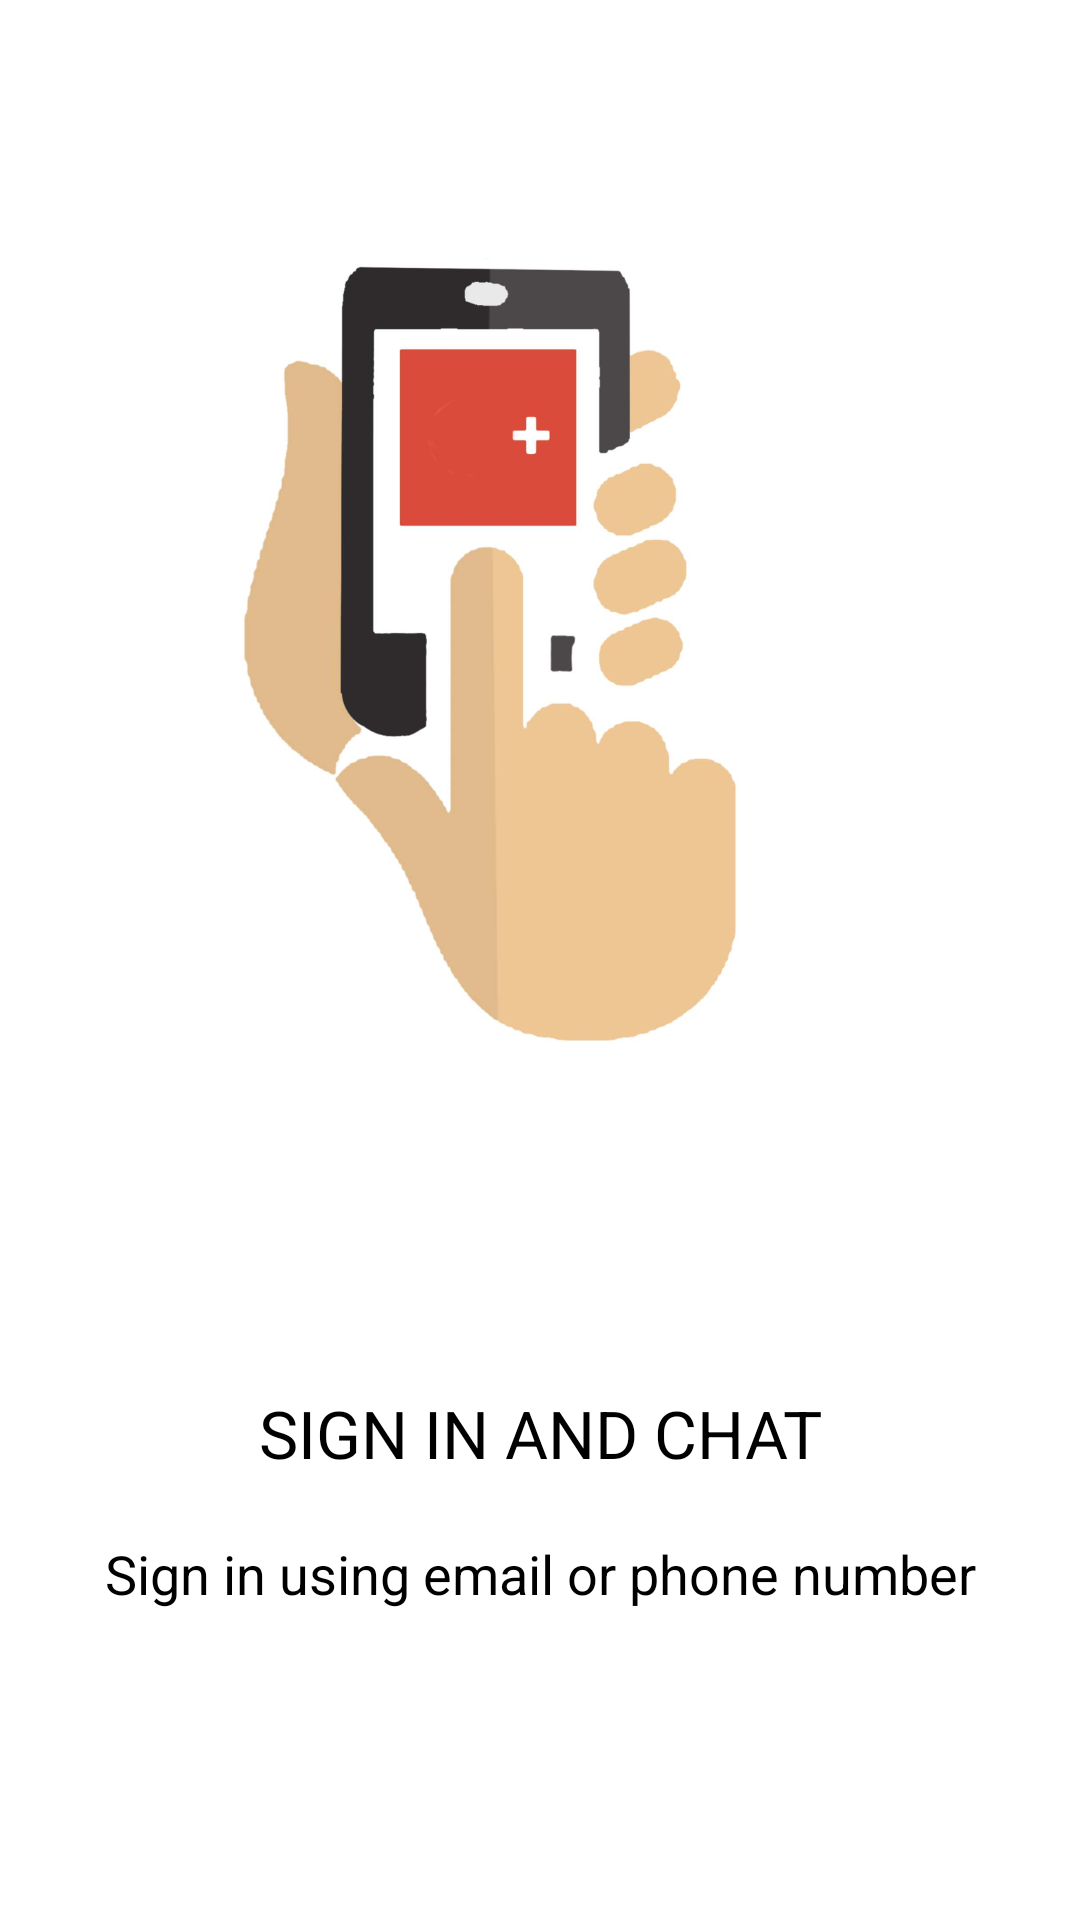

Write the Android layout XML for this screen, with the resource values it uses.
<!-- AndroidManifest.xml: application theme AppTheme -->
<!-- res/layout/boarding_three.xml -->
<LinearLayout xmlns:android="http://schemas.android.com/apk/res/android"
    android:layout_width="match_parent"
    android:layout_height="match_parent"
    android:orientation="vertical"
    android:background="@color/white"
    >

    <ImageView
        android:layout_marginTop="60dp"
        android:layout_marginLeft="@dimen/activity_horizontal_margin"
        android:layout_marginRight="@dimen/activity_horizontal_margin"
        android:paddingTop="8dp"
        android:paddingBottom="8dp"
        android:id="@+id/iv_onboard"
        android:layout_width="match_parent"
        android:layout_height="@dimen/ob_banner_height"
        android:gravity="center"
        android:scaleType="fitCenter"
        android:src="@drawable/third_onboard" />

    <RelativeLayout
        android:layout_below="@+id/iv_onboard"
        android:layout_width="match_parent"
        android:layout_height="match_parent">

        <LinearLayout
            android:layout_centerVertical="true"
            android:orientation="vertical"
            android:layout_width="match_parent"
            android:layout_height="wrap_content">

            <TextView
                android:id="@+id/tv_header"
                android:layout_width="match_parent"
                android:layout_height="wrap_content"
                android:gravity="center"
                android:paddingLeft="@dimen/ob_desc_padding"
                android:paddingRight="@dimen/ob_desc_padding"
                android:text="Sign In and Chat"
                android:textAllCaps="true"
                android:textColor="@color/black"
                android:textSize="@dimen/ob_header_text_size" />

            <TextView
                android:id="@+id/tv_desc"
                android:layout_width="match_parent"
                android:layout_height="wrap_content"
                android:layout_marginTop="20dp"
                android:gravity="center"
                android:paddingLeft="@dimen/ob_desc_padding"
                android:paddingRight="@dimen/ob_desc_padding"
                android:text="Sign in using email or phone number"
                android:textColor="@color/black"
                android:textSize="@dimen/ob_desc_text_size" />

        </LinearLayout>

    </RelativeLayout>


</LinearLayout>
<!-- resources referenced by this layout -->
<resources>
  <color name="black">#000000</color>
  <color name="white">#FFFFFF</color>
  <dimen name="activity_horizontal_margin">16dp</dimen>
  <dimen name="ob_banner_height">300dp</dimen>
  <dimen name="ob_desc_padding">30dp</dimen>
  <dimen name="ob_desc_text_size">18sp</dimen>
  <dimen name="ob_header_text_size">22sp</dimen>
  <!-- drawable third_onboard: png bitmap (drawable, 146004 bytes) -->
  <style name="AppTheme" parent="Theme.AppCompat.Light.DarkActionBar">
          
          <item name="colorPrimary">#03A9F4</item>
          <item name="colorPrimaryDark">#0288D1</item>
          <item name="colorAccent">#4fa881</item>
          
          <item name="android:windowContentTransitions">true</item>
      </style>
</resources>
